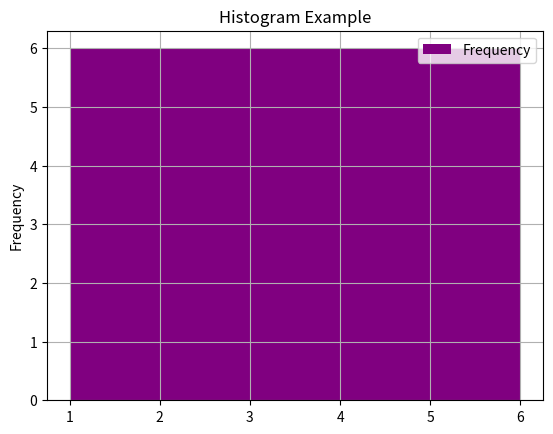

Here is the Python script that generated this plot:
import matplotlib.pyplot as plt

data=[1,2,3,4,5,6]

plt.hist(data,bins=1,color='purple',label='Frequency')
plt.title('Histogram Example')
plt.ylabel('Frequency')
plt.legend()
plt.grid(True)
plt.show()
